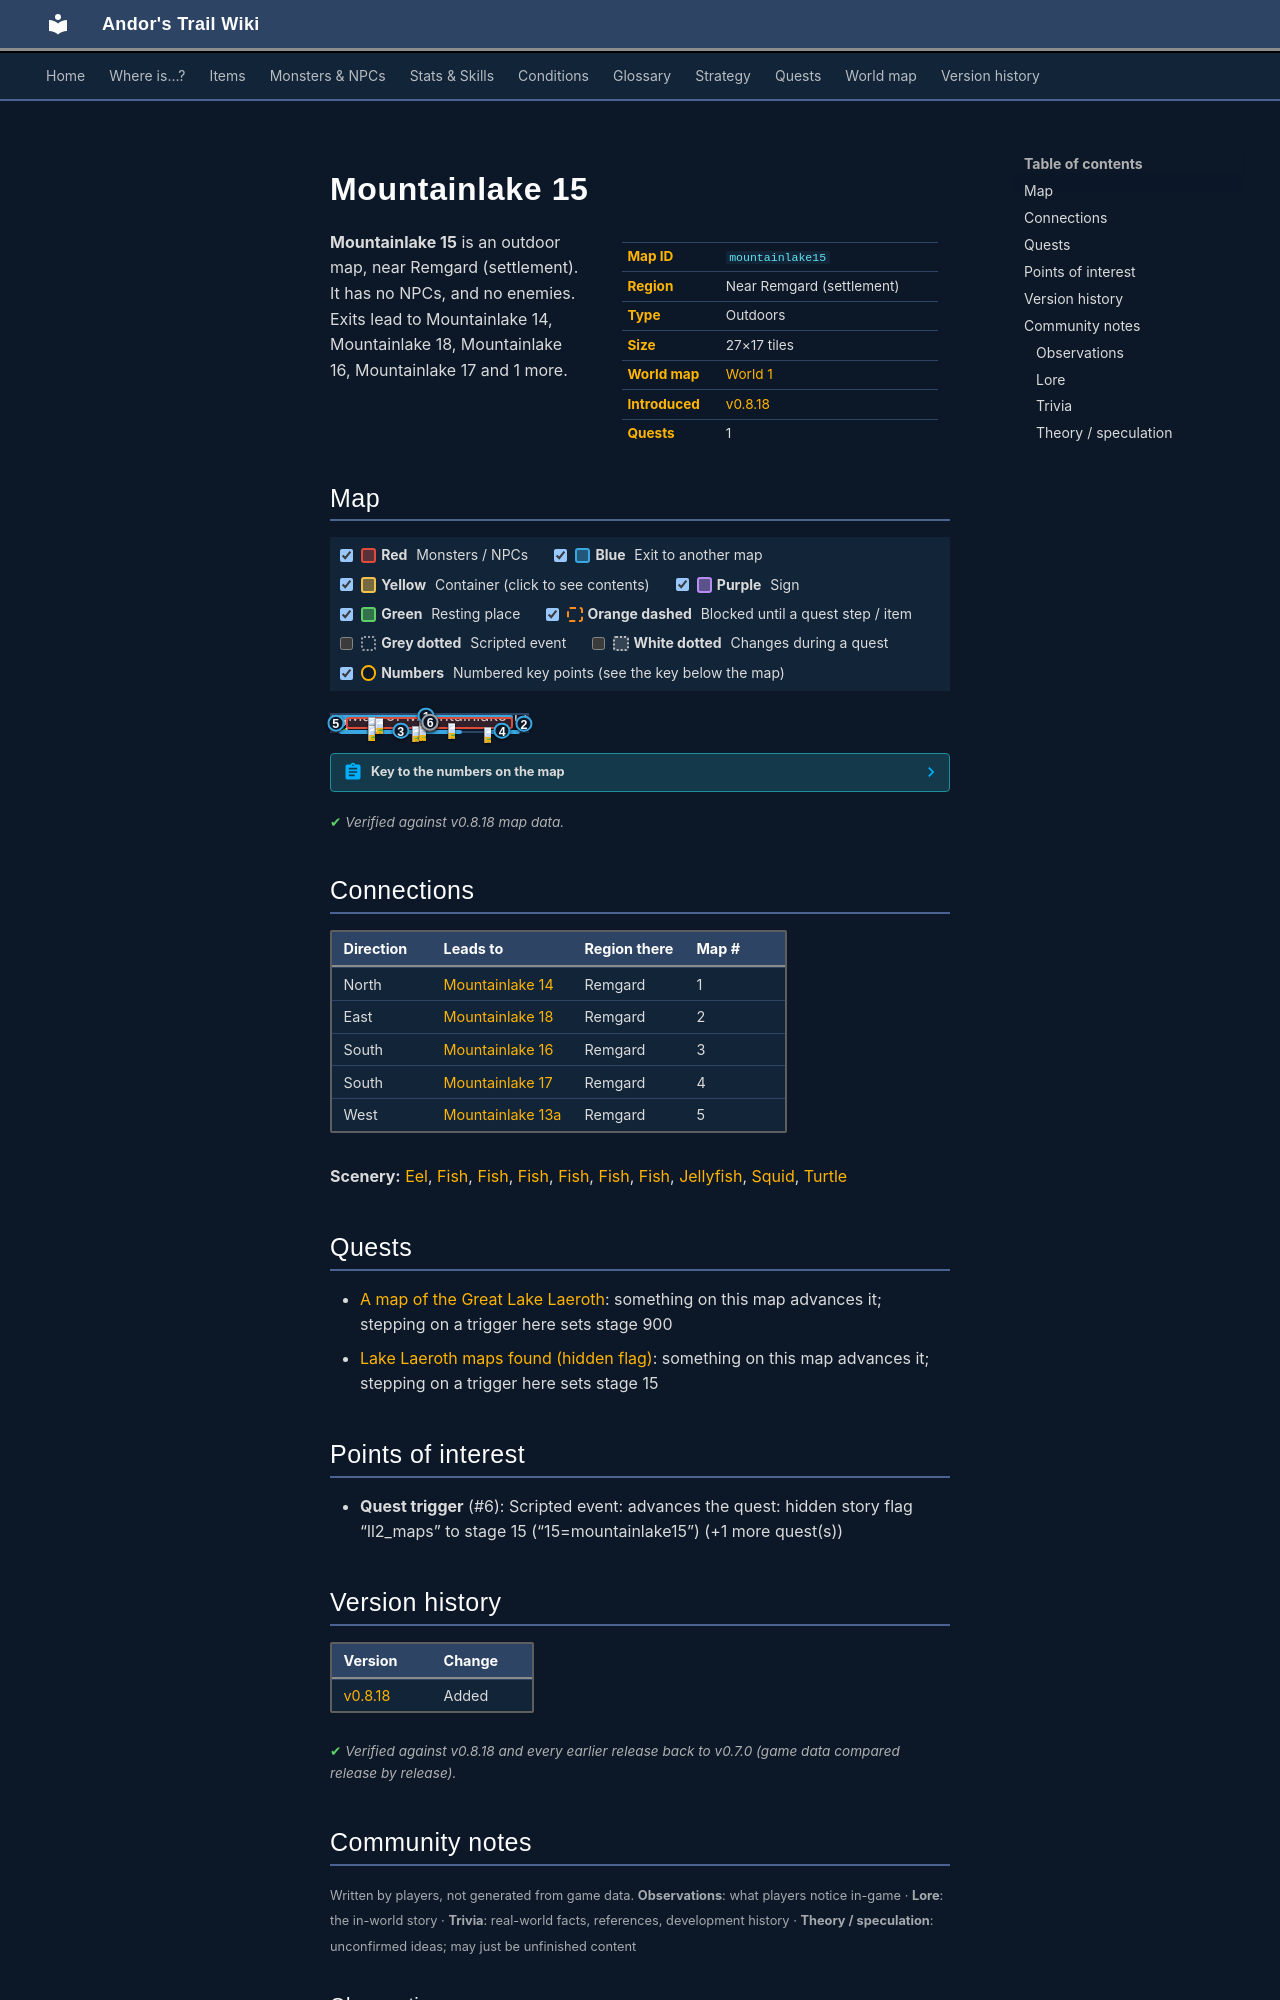

repository: asdfghjkl628/Andor-s-Trail-Wikiiii · page: maps/mountainlake15/index.html · generator: mkdocs

---
description: "Mountainlake 15 is an outdoor location in Andor's Trail, near Remgard (settlement). Exits to Mountainlake 14, Mountainlake 18, Mountainlake 16, Mountainlake 17."
---

# Mountainlake 15

<div class="infobox" markdown>

| | |
|---|---|
| **Map ID** | `mountainlake15` |
| **Region** | Near Remgard (settlement) |
| **Type** | Outdoors |
| **Size** | 27×17 tiles |
| **World map** | [World 1](index.md) |
| **Introduced** | [v0.8.18](../versions/0.8.18.md) |
| **Quests** | 1 |

</div>

**Mountainlake 15** is an outdoor map, near Remgard (settlement). It has no NPCs, and no enemies. Exits lead to Mountainlake 14, Mountainlake 18, Mountainlake 16, Mountainlake 17 and 1 more.

## Map

<div class="map-legend" markdown="0"><label class="lg"><input type="checkbox" data-t="spawn" checked><span class="sw sw-spawn"></span><b>Red</b>&nbsp;Monsters / NPCs</label><label class="lg"><input type="checkbox" data-t="mapchange" checked><span class="sw sw-mapchange"></span><b>Blue</b>&nbsp;Exit to another map</label><label class="lg"><input type="checkbox" data-t="container" checked><span class="sw sw-container"></span><b>Yellow</b>&nbsp;Container (click to see contents)</label><label class="lg"><input type="checkbox" data-t="sign" checked><span class="sw sw-sign"></span><b>Purple</b>&nbsp;Sign</label><label class="lg"><input type="checkbox" data-t="rest" checked><span class="sw sw-rest"></span><b>Green</b>&nbsp;Resting place</label><label class="lg"><input type="checkbox" data-t="key" checked><span class="sw sw-key"></span><b>Orange dashed</b>&nbsp;Blocked until a quest step / item</label><label class="lg"><input type="checkbox" data-t="script"><span class="sw sw-script"></span><b>Grey dotted</b>&nbsp;Scripted event</label><label class="lg"><input type="checkbox" data-t="replace"><span class="sw sw-replace"></span><b>White dotted</b>&nbsp;Changes during a quest</label><label class="lg"><input type="checkbox" data-t="pin" checked><span class="sw sw-pin"></span><b>Numbers</b>&nbsp;Numbered key points (see the key below the map)</label></div>

<div class="map-wrap hide-script hide-replace" markdown="0"><img src="../../assets/maps/mountainlake15.webp" alt="Map of Mountainlake 15" width="864" height="544" loading="lazy"><a id="place-north" class="mo mo-mapchange" href="../mountainlake14/#place-south" title="Exit to Mountainlake 14" style="left:3.704%;top:0.000%;width:88.889%;height:5.882%"></a><a id="place-west" class="mo mo-mapchange" href="../mountainlake13a/#place-east1" title="Exit to Mountainlake 13a" style="left:0.000%;top:5.882%;width:3.704%;height:88.235%"></a><a id="place-south2" class="mo mo-mapchange" href="../mountainlake17/#place-north1" title="Exit to Mountainlake 17" style="left:77.778%;top:94.118%;width:18.519%;height:5.882%"></a><a id="place-south1" class="mo mo-mapchange" href="../mountainlake16/#place-north" title="Exit to Mountainlake 16" style="left:3.704%;top:94.118%;width:62.963%;height:5.882%"></a><a id="place-east" class="mo mo-mapchange" href="../mountainlake18/#place-west" title="Exit to Mountainlake 18" style="left:96.296%;top:11.765%;width:3.704%;height:82.353%"></a><a class="mo mo-script" href="../../quests/ll2_maps/#stage-15" title="Scripted event: advances the quest: hidden story flag “ll2_maps” to stage 15 (“15=mountainlake15”) (+1 more quest(s))" style="left:0.000%;top:5.882%;width:100.000%;height:88.235%"></a><a class="mo mo-script" href="../../quests/ll2_maps/#stage-15" title="Scripted event: advances the quest: hidden story flag “ll2_maps” to stage 15 (“15=mountainlake15”) (+1 more quest(s))" style="left:3.704%;top:0.000%;width:92.593%;height:100.000%"></a><span class="mo mo-spawn" title="Spawns: Eel, Fish, Jellyfish, Squid, Turtle" style="left:7.407%;top:11.765%;width:85.185%;height:76.471%"></span><a class="mob" href="../../monsters/brv_fish1/#v-ll2_fish6" title="Fish" style="left:77.778%;top:76.471%;width:3.704%;height:5.882%"><img src="../../assets/icons/monsters/monsters_nut_18.png" alt="Fish"></a><a class="mob" href="../../monsters/brv_fish1/#v-ll2_fish2" title="Fish" style="left:44.444%;top:35.294%;width:3.704%;height:5.882%"><img src="../../assets/icons/monsters/monsters_nut_18.png" alt="Fish"></a><a class="mob" href="../../monsters/brv_fish1/#v-ll2_fish1" title="Fish" style="left:18.519%;top:11.765%;width:3.704%;height:5.882%"><img src="../../assets/icons/monsters/monsters_nut_18.png" alt="Fish"></a><a class="mob" href="../../monsters/brv_fish1/#v-ll2_fish5" title="Fish" style="left:40.741%;top:64.706%;width:3.704%;height:5.882%"><img src="../../assets/icons/monsters/monsters_nut_18.png" alt="Fish"></a><a class="mob" href="../../monsters/ll2_watersnake1/" title="Eel" style="left:18.519%;top:58.824%;width:3.704%;height:5.882%"><img src="../../assets/icons/monsters/monsters_nut_17.png" alt="Eel"></a><a class="mob" href="../../monsters/brv_fish1/#v-ll2_fish2" title="Fish" style="left:59.259%;top:47.059%;width:3.704%;height:5.882%"><img src="../../assets/icons/monsters/monsters_nut_18.png" alt="Fish"></a><a class="mob" href="../../monsters/ll2_turtle1/" title="Turtle" style="left:44.444%;top:58.824%;width:3.704%;height:5.882%"><img src="../../assets/icons/monsters/monsters_nut_7.png" alt="Turtle"></a><a class="mob" href="../../monsters/brv_fish1/#v-ll2_fish6" title="Fish" style="left:22.222%;top:17.647%;width:3.704%;height:5.882%"><img src="../../assets/icons/monsters/monsters_nut_18.png" alt="Fish"></a><a class="pin pin-exit" href="#key-1" style="left:48.148%;top:2.941%" title="Exit (north): to [Mountainlake 14](mountainlake14.md)">1</a><a class="pin pin-exit" href="#key-2" style="left:98.148%;top:52.941%" title="Exit (east): to [Mountainlake 18](mountainlake18.md)">2</a><a class="pin pin-exit" href="#key-3" style="left:35.185%;top:97.059%" title="Exit (south): to [Mountainlake 16](mountainlake16.md)">3</a><a class="pin pin-exit" href="#key-4" style="left:87.037%;top:97.059%" title="Exit (south): to [Mountainlake 17](mountainlake17.md)">4</a><a class="pin pin-exit" href="#key-5" style="left:1.852%;top:50.000%" title="Exit (west): to [Mountainlake 13a](mountainlake13a.md)">5</a><a class="pin pin-script" href="#key-6" style="left:50.000%;top:50.000%" title="Quest trigger: Scripted event: advances the quest: hidden story flag “ll2_maps” to stage 15 (“15=mountainlake15”) (+1 more quest(s))">6</a><a class="pin pin-script" href="#key-6" style="left:50.244%;top:45.589%" title="Quest trigger: Scripted event: advances the quest: hidden story flag “ll2_maps” to stage 15 (“15=mountainlake15”) (+1 more quest(s))">6</a></div>

??? abstract "Key to the numbers on the map"

    | # | What | Details |
    |---|---|---|
    | <span id="key-1"></span>1 | Exit (north) | to [Mountainlake 14](mountainlake14.md) |
    | <span id="key-2"></span>2 | Exit (east) | to [Mountainlake 18](mountainlake18.md) |
    | <span id="key-3"></span>3 | Exit (south) | to [Mountainlake 16](mountainlake16.md) |
    | <span id="key-4"></span>4 | Exit (south) | to [Mountainlake 17](mountainlake17.md) |
    | <span id="key-5"></span>5 | Exit (west) | to [Mountainlake 13a](mountainlake13a.md) |
    | <span id="key-6"></span>6 | Quest trigger | Scripted event: advances the quest: hidden story flag “ll2_maps” to stage 15 (“15=mountainlake15”) (+1 more quest(s)) |


<p class="verified">Verified against v0.8.18 map data.</p>

## Connections

| Direction | Leads to | Region there | Map # |
|---|---|---|---|
| North | [Mountainlake 14](mountainlake14.md) | Remgard | 1 |
| East | [Mountainlake 18](mountainlake18.md) | Remgard | 2 |
| South | [Mountainlake 16](mountainlake16.md) | Remgard | 3 |
| South | [Mountainlake 17](mountainlake17.md) | Remgard | 4 |
| West | [Mountainlake 13a](mountainlake13a.md) | Remgard | 5 |

**Scenery:** [Eel](../monsters/ll2_watersnake1.md), [Fish](../monsters/brv_fish1.md#v-ll2_fish5), [Fish](../monsters/brv_fish1.md#v-ll2_fish2), [Fish](../monsters/brv_fish1.md#v-ll2_fish6), [Fish](../monsters/brv_fish1.md#v-ll2_fish3), [Fish](../monsters/brv_fish1.md#v-ll2_fish1), [Fish](../monsters/brv_fish1.md#v-ll2_fish4), [Jellyfish](../monsters/ll2_jelly1.md), [Squid](../monsters/ll2_squid1.md), [Turtle](../monsters/ll2_turtle1.md)

## Quests

- [A map of the Great Lake Laeroth](../quests/lake_map.md): something on this map advances it; stepping on a trigger here sets stage 900
- [Lake Laeroth maps found (hidden flag)](../quests/ll2_maps.md): something on this map advances it; stepping on a trigger here sets stage 15

## Points of interest

- **Quest trigger** (#6): Scripted event: advances the quest: hidden story flag “ll2_maps” to stage 15 (“15=mountainlake15”) (+1 more quest(s))


## Version history

| Version | Change |
|---|---|
| [v0.8.18](../versions/0.8.18.md) | Added |

<p class="verified">Verified against v0.8.18 and every earlier release back to v0.7.0 (game data compared release by release).</p>


## Community notes

<small>Written by players, not generated from game data. **Observations**: what players notice in-game · **Lore**: the in-world story · **Trivia**: real-world facts, references, development history · **Theory / speculation**: unconfirmed ideas; may just be unfinished content</small>

### Observations

*No notes yet. Contributions are welcome: [add a note](https://github.com/asdfghjkl628/Andor-s-Trail-Wikiiii/new/main/notes/maps?filename=mountainlake15.md&value=%23%23%20Observations%0A%0A%3C%21--%20what%20players%20notice%20in-game%20--%3E%0A%0A%23%23%20Lore%0A%0A%3C%21--%20the%20in-world%20story%20--%3E%0A%0A%23%23%20Trivia%0A%0A%3C%21--%20real-world%20facts%2C%20references%2C%20development%20history%20--%3E%0A%0A%23%23%20Theory%20/%20speculation%0A%0A%3C%21--%20unconfirmed%20ideas%3B%20may%20just%20be%20unfinished%20content%20--%3E%0A).*
